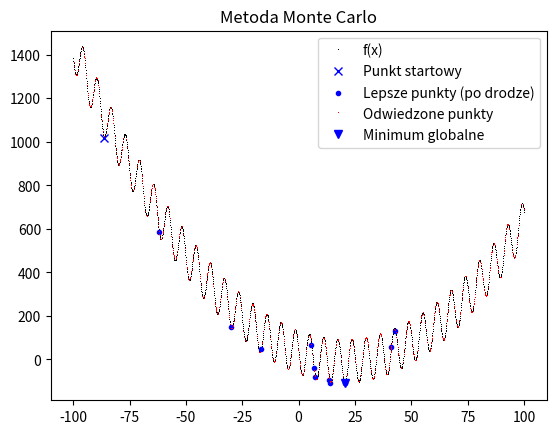

Write Python code to recreate this figure.
import math
import numpy as np
from matplotlib import pyplot as plt
def F(x):
    return 0.1 * x ** 2 - 4 * x - 100 * math.sin(x) + 4 * math.exp(2)

def drawBasicGraph(min, max):
    a = min
    while a < max:
        plt.plot(a, F(a), 'k,')
        a+=0.1
    plt.plot(a, F(a), 'k,', label="f(x)")

def monteCarlo(min, max, x0, f_x0, number_of_iteration):
    i = 0
    plt.plot(x0, F(x0), 'bx', label="Punkt startowy")
    while i < number_of_iteration:
        x1 = np.random.uniform(min, max)
        if F(x1) < f_x0:
            f_x0 = F(x1)
            x0 = x1
            plt.plot(x1,F(x1), 'b.')
        else:
            plt.plot(x1,F(x1), 'r,')
        i+=1
    plt.plot(x1, F(x1), 'b.', label="Lepsze punkty (po drodze)")
    plt.plot(x1, F(x1), 'r,', label="Odwiedzone punkty")
    plt.plot(x0, F(x0), 'bv', label="Minimum globalne")
    print("Znalezione minimum:")
    print("Dla x: " + str(x0))
    print("f(x): " + str(f_x0))

number_of_iteration = 1000
min = -100
max = 100
x0 = np.random.uniform(min,max)
f_x0 = F(x0)

drawBasicGraph(min,max)
monteCarlo(min,max,x0,f_x0, number_of_iteration)
plt.title("Metoda Monte Carlo")
plt.legend(loc="upper right")
plt.show()

